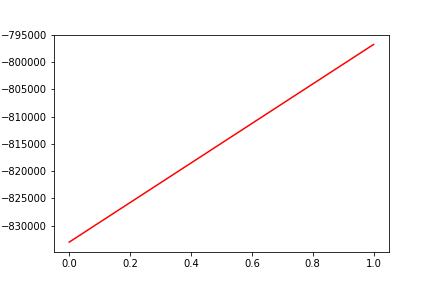

The data file committed next to this chart (first rows):
, date, assets
0, 0, -833018
1, 20160915, -796752
